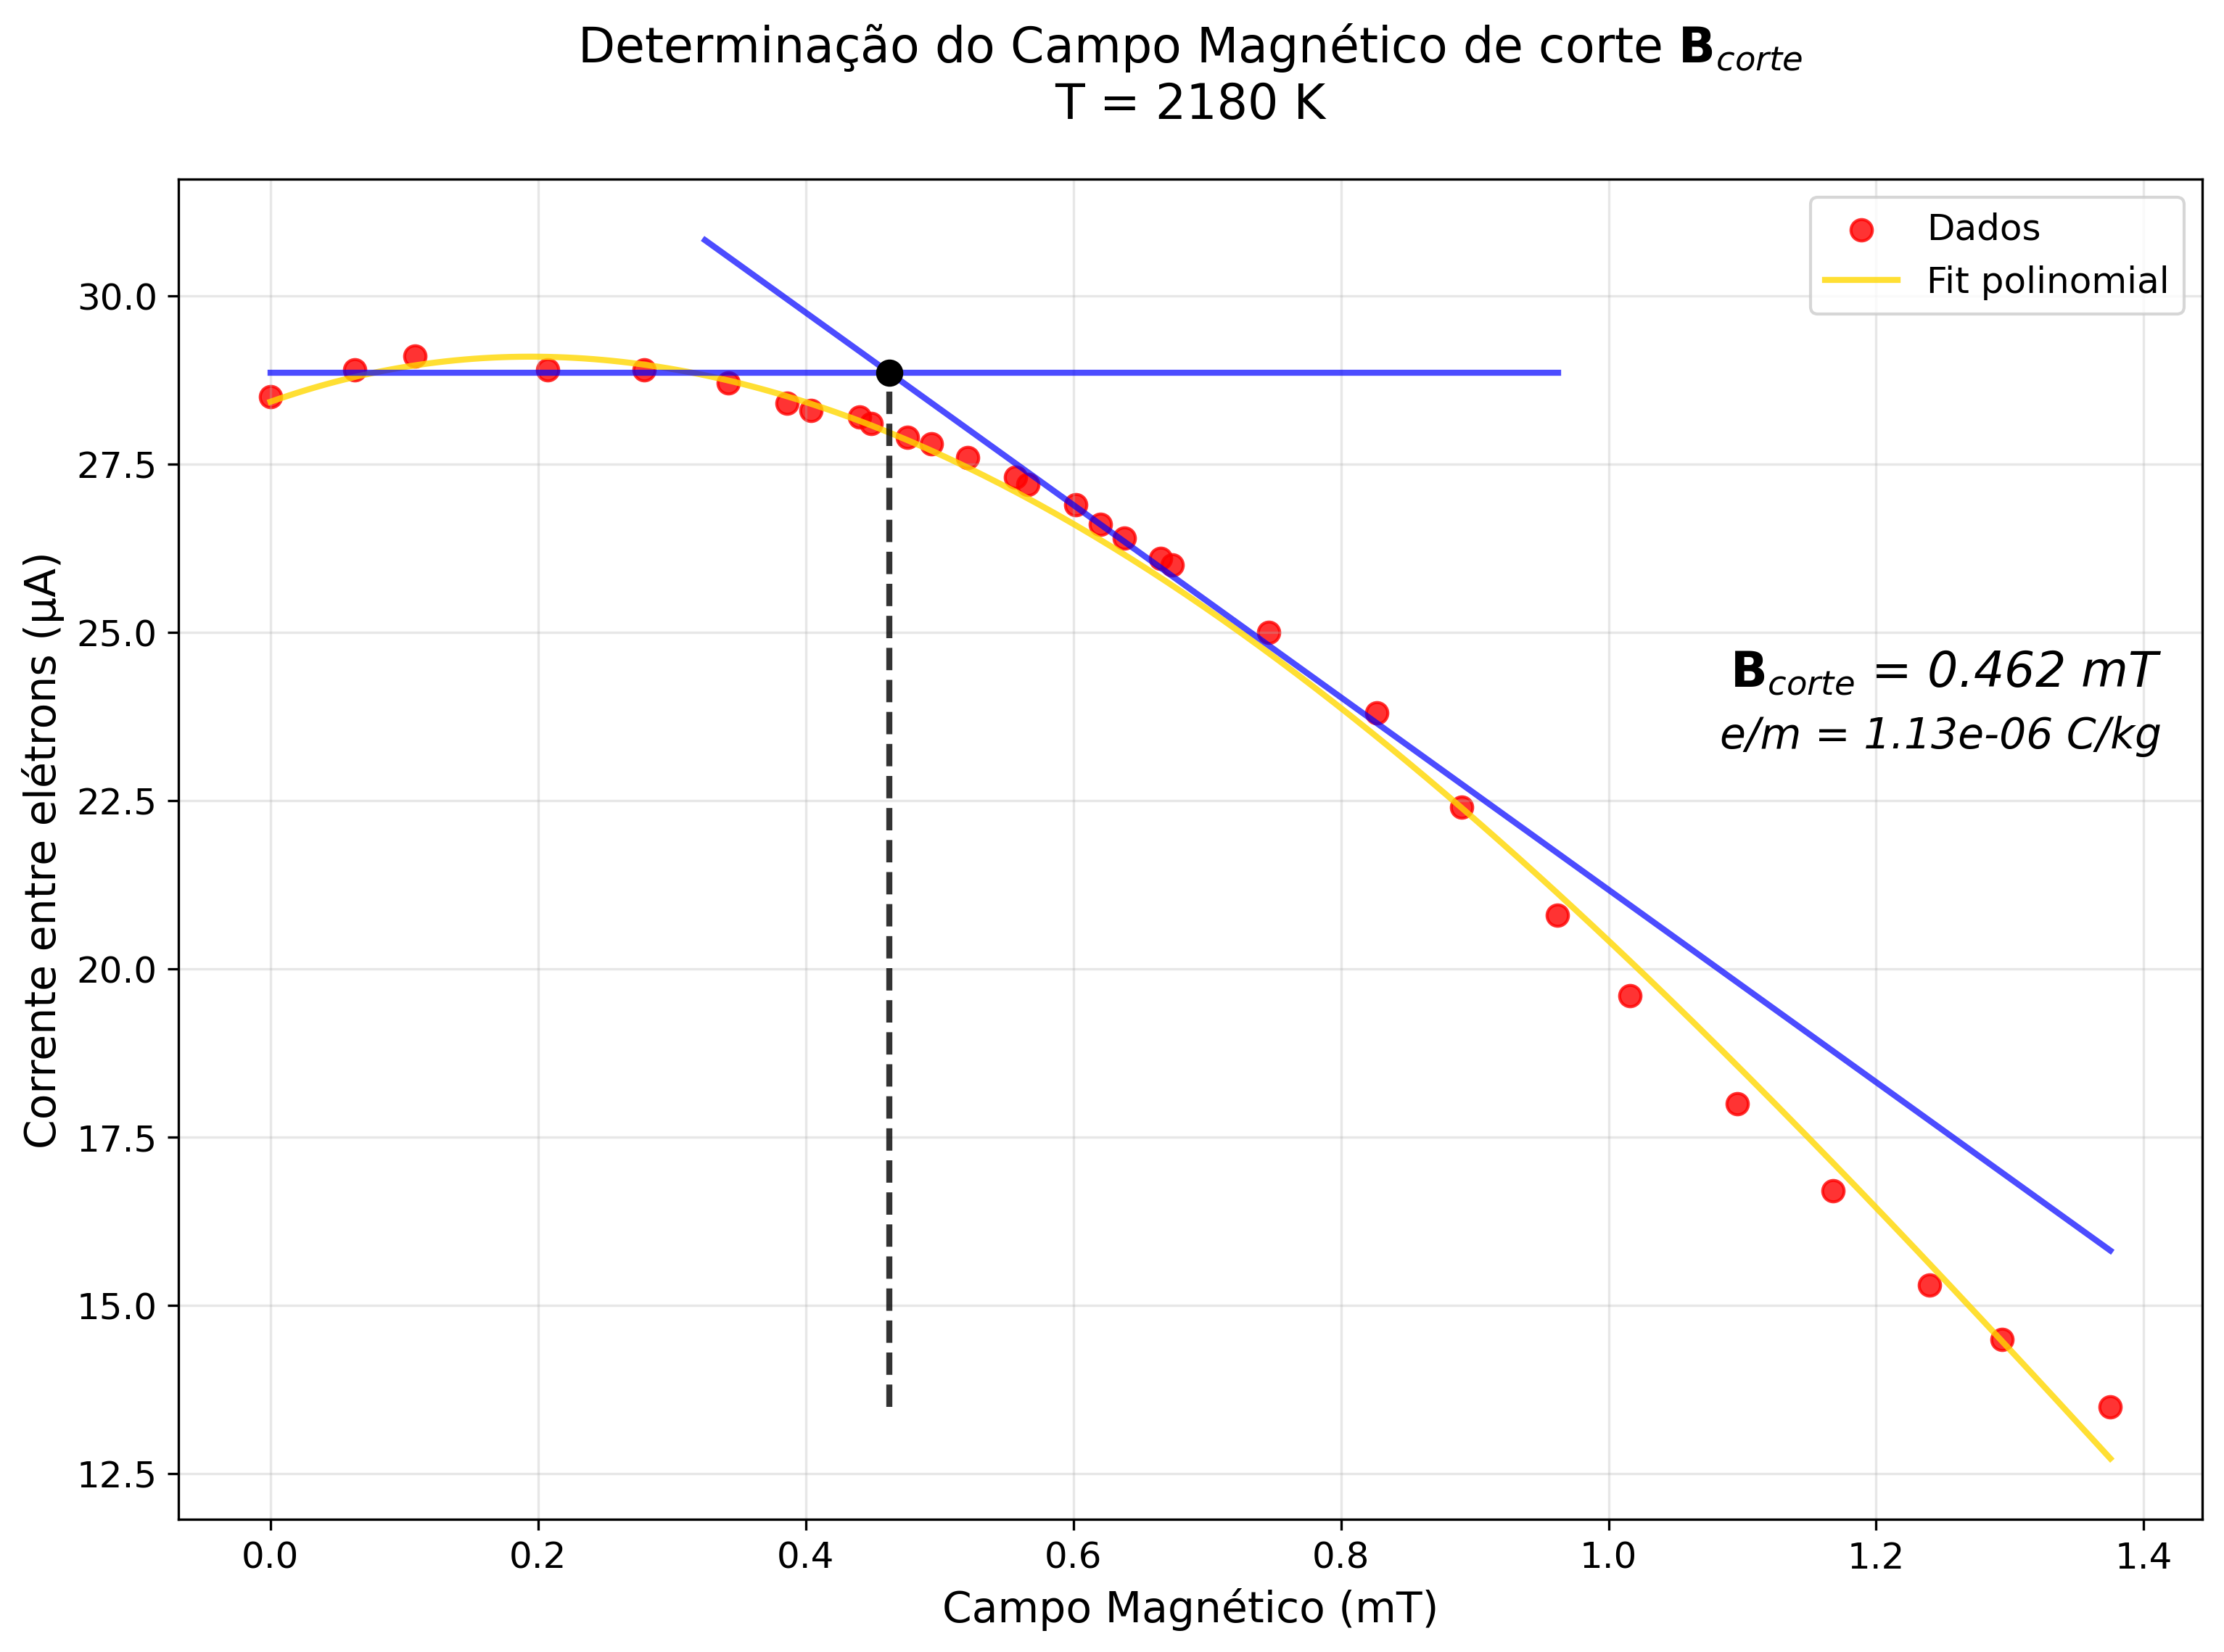

The table this chart was drawn from, first rows:
I_b (A), I_a (10⁻⁶ A)
0,000000, 28,5
0,000063, 28,9
0,000108, 29,1
0,000207, 28,9
0,000279, 28,9
0,000342, 28,7
0,000386, 28,4
0,000404, 28,3
0,000440, 28,2
0,000449, 28,1
0,000476, 27,9
0,000494, 27,8
0,000521, 27,6
0,000557, 27,3
0,000566, 27,2
0,000602, 26,9
0,000620, 26,6
0,000638, 26,4
0,000665, 26,1
0,000674, 26,0
0,000746, 25,0
0,000827, 23,8
0,000890, 22,4
0,000962, 20,8
0,001016, 19,6
0,001096, 18,0
0,001168, 16,7
0,001240, 15,3
0,001294, 14,5
0,001375, 13,5
